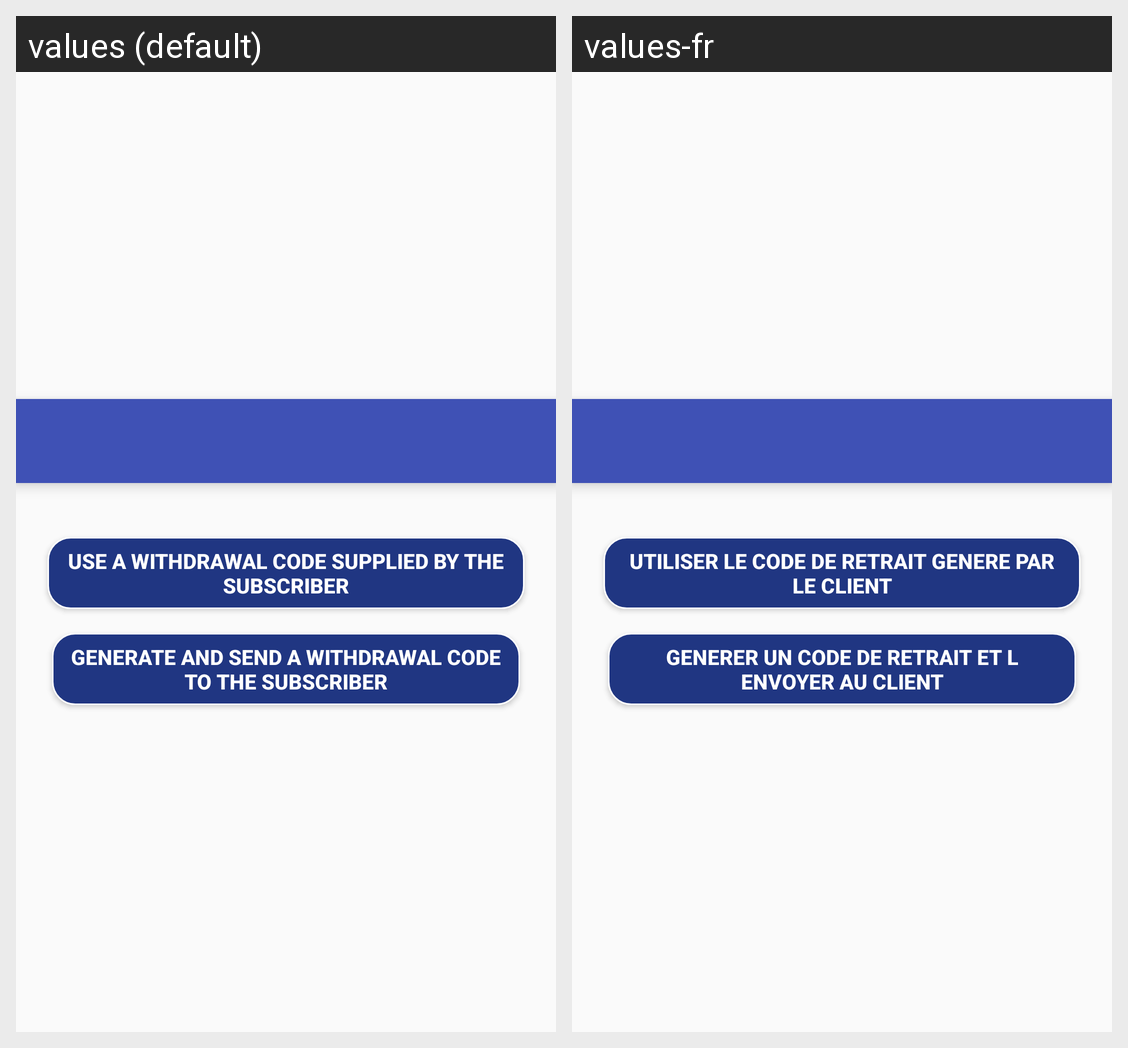

This grid shows one Android layout under two languages. Give, for every string resource on the screen, its name, the default text and each shown locale's text.
Android screen res/layout/casout_withdrawal_menu.xml rendered under 2 locales, left to right: values (default), values-fr. Device: Nexus 5 (rendered at 1080×1920; each locale shown at half size, 540×960, under a caption strip naming it); theme AppTheme.
Strings drawn on this screen, with the default value and each locale's value (text and hints the layout hard-codes, and strings that could not be matched under every locale, appear in the picture but are not listed):

withdrawalCodeGenerate
  values: USE A WITHDRAWAL CODE SUPPLIED BY THE SUBSCRIBER
  values-fr: UTILISER LE CODE DE RETRAIT GENERE PAR LE CLIENT

withdrawalInitiateOTP
  values: GENERATE AND SEND A WITHDRAWAL CODE TO THE SUBSCRIBER
  values-fr: GENERER UN CODE DE RETRAIT ET L ENVOYER AU CLIENT
